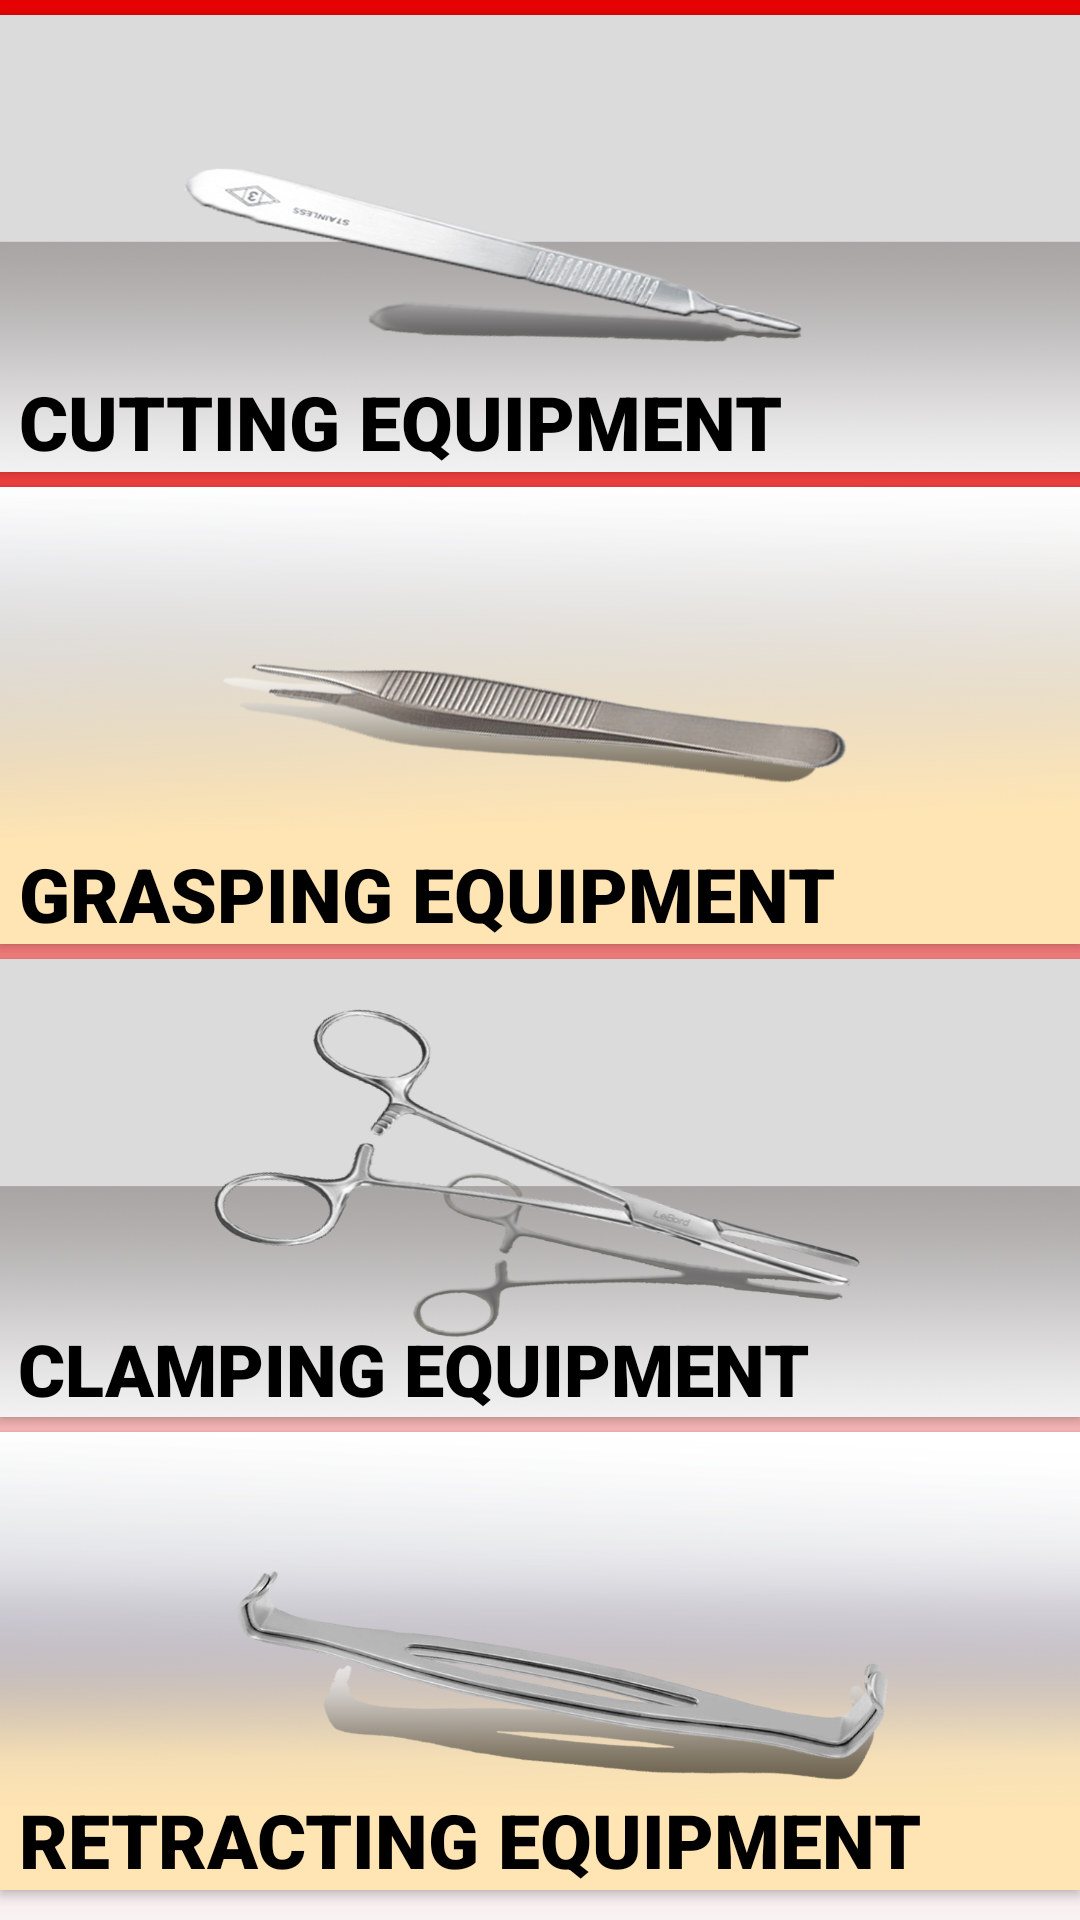

Produce the Android XML layout that renders to this screen, including the resource entries it uses.
<!-- AndroidManifest.xml: application theme AppTheme -->
<!-- res/layout/activity_surgicalpage.xml -->
<?xml version="1.0" encoding="utf-8"?>
<LinearLayout xmlns:android="http://schemas.android.com/apk/res/android"
    xmlns:app="http://schemas.android.com/apk/res-auto"
    xmlns:tools="http://schemas.android.com/tools"
    android:layout_width="match_parent"
    android:layout_height="match_parent"
    tools:context=".surgicalpage"
    android:orientation="vertical">

    <androidx.drawerlayout.widget.DrawerLayout
        android:layout_width="match_parent"
        android:layout_height="match_parent"
        android:id="@+id/drawerlayout">
    <com.google.android.material.navigation.NavigationView
        android:id="@+id/navigationdrawer"
        android:layout_width="wrap_content"
        android:layout_height="match_parent"
        android:background="#fff"
        app:itemTextColor="#000"
        app:itemIconTint="#800000"

        app:menu="@menu/menunav"
        android:layout_gravity="start"
        app:headerLayout="@layout/activity_drawertop">

    </com.google.android.material.navigation.NavigationView>



        <LinearLayout
            android:weightSum="8"
            android:layout_width="match_parent"
            android:layout_height="wrap_content"
            android:orientation="vertical"
            android:background="@drawable/gradient_bg">

            <Button
                android:id="@+id/cutting"
                android:transitionName="transition"
                android:layout_width="match_parent"
                android:layout_height="150dp"
                android:layout_gravity="center"
                android:background="@drawable/cuttingtwo"
                android:text=" Cutting Equipment"
                android:fontFamily="sans-serif-black"
                android:layout_marginTop="5dp"
                android:gravity="bottom"
                android:textSize="25sp"
                android:textColor="#000000"
                android:layout_weight="2"/>

            <Button
                android:id="@+id/grasping"
                android:transitionName="transition"
                android:layout_width="match_parent"
                android:layout_height="150dp"
                android:layout_gravity="center"
                android:background="@drawable/graspingone"
                android:text=" Grasping equipment"
                android:fontFamily="sans-serif-black"
                android:layout_marginTop="5dp"
                android:gravity="bottom"
                android:textSize="25sp"
                android:textColor="#000000"
                android:layout_weight="2"/>


            <Button

                android:id="@+id/clamping"
                android:transitionName="transition"
                android:layout_width="match_parent"
                android:layout_height="150dp"
                android:layout_gravity="center"
                android:background="@drawable/clampingone"
                android:text=" Clamping Equipment"
                android:fontFamily="sans-serif-black"
                android:layout_marginTop="5dp"
                android:gravity="bottom"
                android:textSize="24sp"
                android:textColor="#000000"
                android:layout_weight="2"/>


            <Button
                android:id="@+id/retracting"
                android:transitionName="transition"
                android:layout_width="match_parent"
                android:layout_height="150dp"
                android:layout_gravity="center"
                android:background="@drawable/retractingone"
                android:text=" Retracting Equipment"
                android:fontFamily="sans-serif-black"
                android:layout_marginTop="5dp"
                android:gravity="bottom"
                android:textSize="25sp"
                android:textColor="#000000"
                android:layout_weight="2"
                android:layout_marginBottom="10dp"/>

        </LinearLayout>
    </androidx.drawerlayout.widget.DrawerLayout>




</LinearLayout>
<!-- res/layout/activity_drawertop.xml (included above) -->
<?xml version="1.0" encoding="utf-8"?>
<LinearLayout xmlns:android="http://schemas.android.com/apk/res/android"
    xmlns:app="http://schemas.android.com/apk/res-auto"
    xmlns:tools="http://schemas.android.com/tools"
    android:layout_width="match_parent"
    android:layout_height="200dp"
    android:background="@drawable/gradient_bg"
    android:orientation="vertical">

    <ImageView
        android:layout_marginTop="25dp"
        android:layout_width="match_parent"
        android:layout_height="110dp"
        android:layout_gravity="top"
        android:src="@drawable/applogo" />
    <TextView
        android:layout_width="match_parent"
        android:layout_height="wrap_content"
        android:text="InstruMed"
        android:textColor="#000000"
        android:layout_gravity="center"
        android:textAlignment="center"
        android:textSize="20dp"
        android:textStyle="bold"/>




</LinearLayout>
<!-- resources referenced by this layout -->
<resources>
  <!-- drawable applogo: png bitmap (drawable, 79884 bytes) -->
  <!-- drawable clampingone: png bitmap (drawable, 260714 bytes) -->
  <!-- drawable cuttingtwo: png bitmap (drawable, 244432 bytes) -->
  <!-- drawable gradient_bg (drawable) -->
  <?xml version="1.0" encoding="utf-8"?>
  <selector xmlns:android="http://schemas.android.com/apk/res/android">
      <item>
          <shape>
              <gradient
                  android:angle="90"
                  android:startColor="#F8F2F2"
                  android:endColor="#E60202"
                  android:type="linear"
  
                  />
  
  
          </shape>
      </item>
  
  </selector>
  <!-- drawable graspingone: png bitmap (drawable, 277887 bytes) -->
  <!-- drawable retractingone: png bitmap (drawable, 224631 bytes) -->
  <style name="AppTheme" parent="Theme.AppCompat.Light.DarkActionBar">
          
          <item name="colorPrimary">@color/actionbarcolor</item>
          <item name="colorPrimaryDark">@color/colorPrimaryDark</item>
          <item name="colorAccent">@color/colorAccent</item>
      </style>
  <color name="actionbarcolor">#E60202</color>
  <color name="colorPrimaryDark">#00574B</color>
  <color name="colorAccent">#D81B60</color>
</resources>
